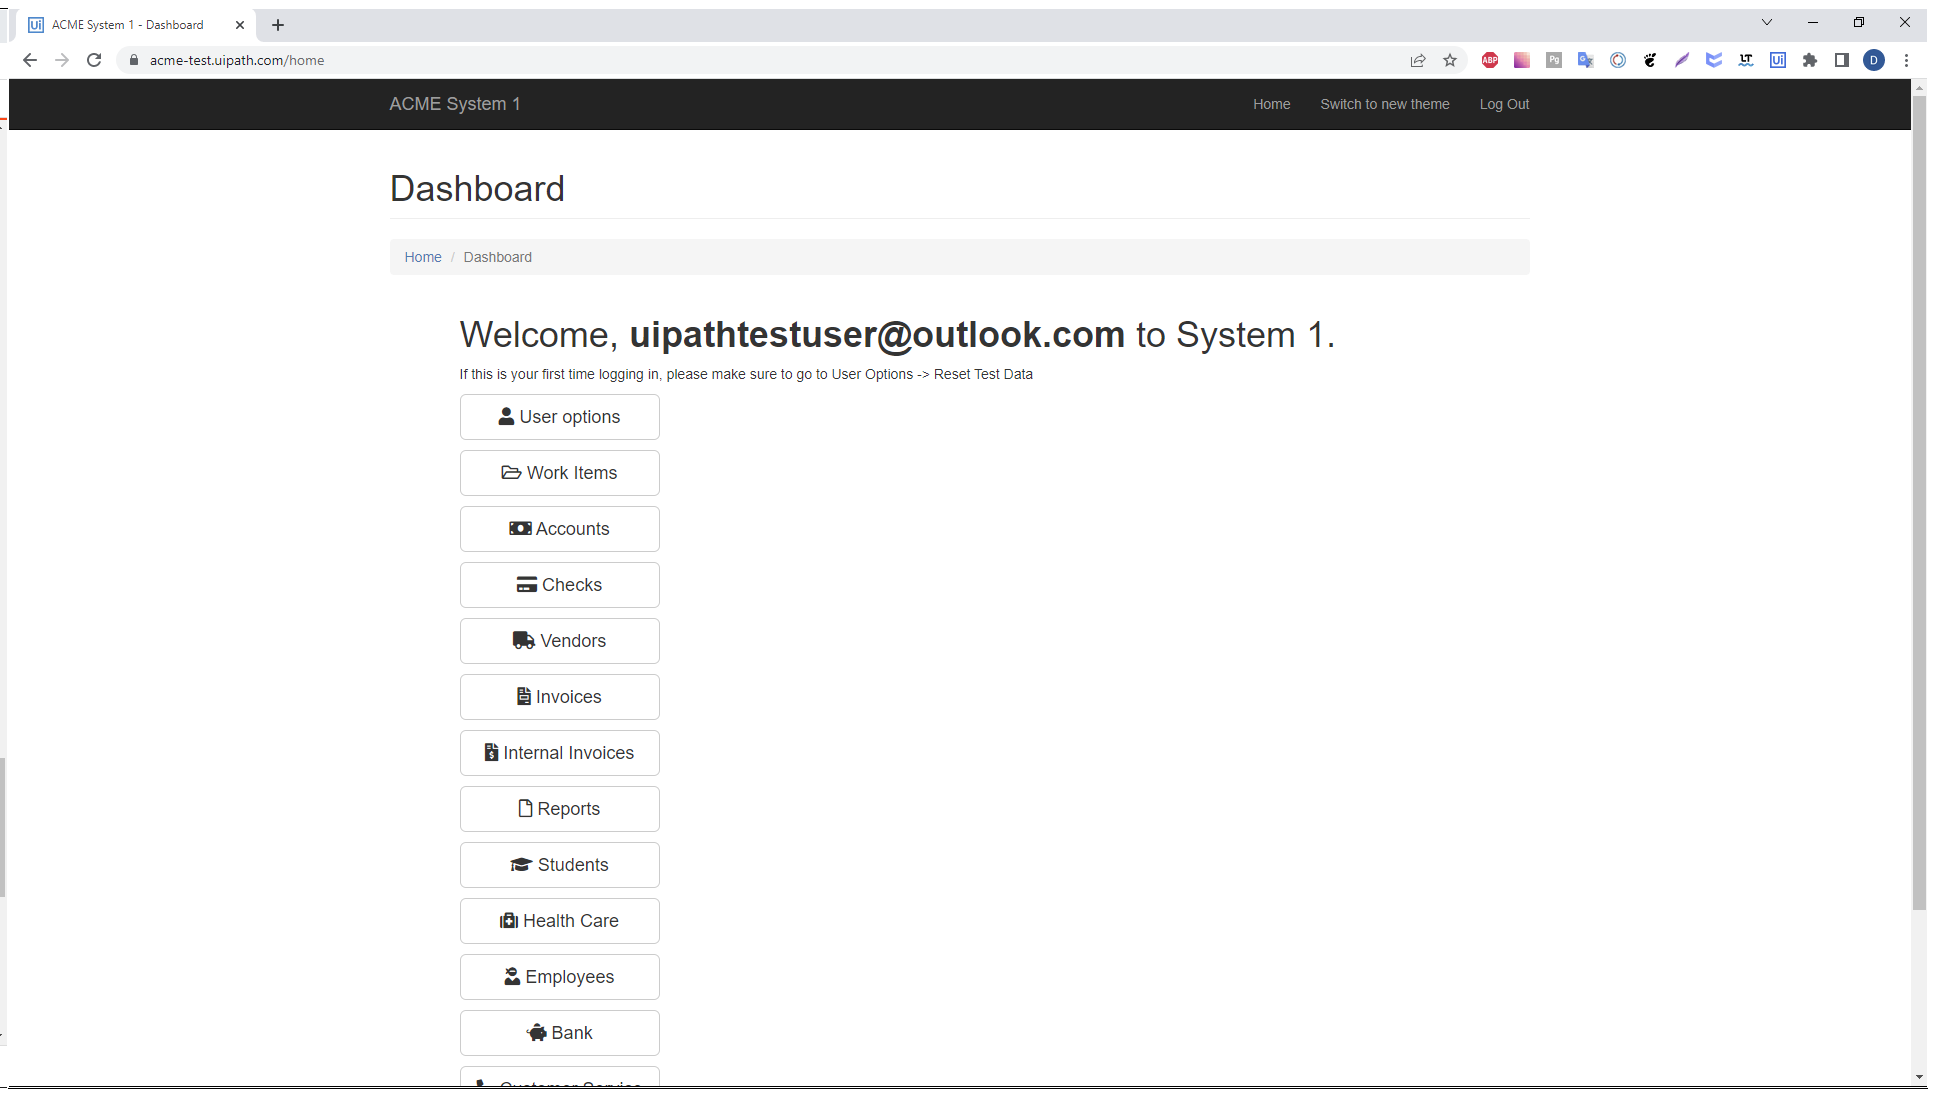
Workflow: ExtractData

Step 1: Use Browser Chrome: ACME System 1 - Dashboard in window 'ACME System 1 - Dashboard' (chrome.exe)

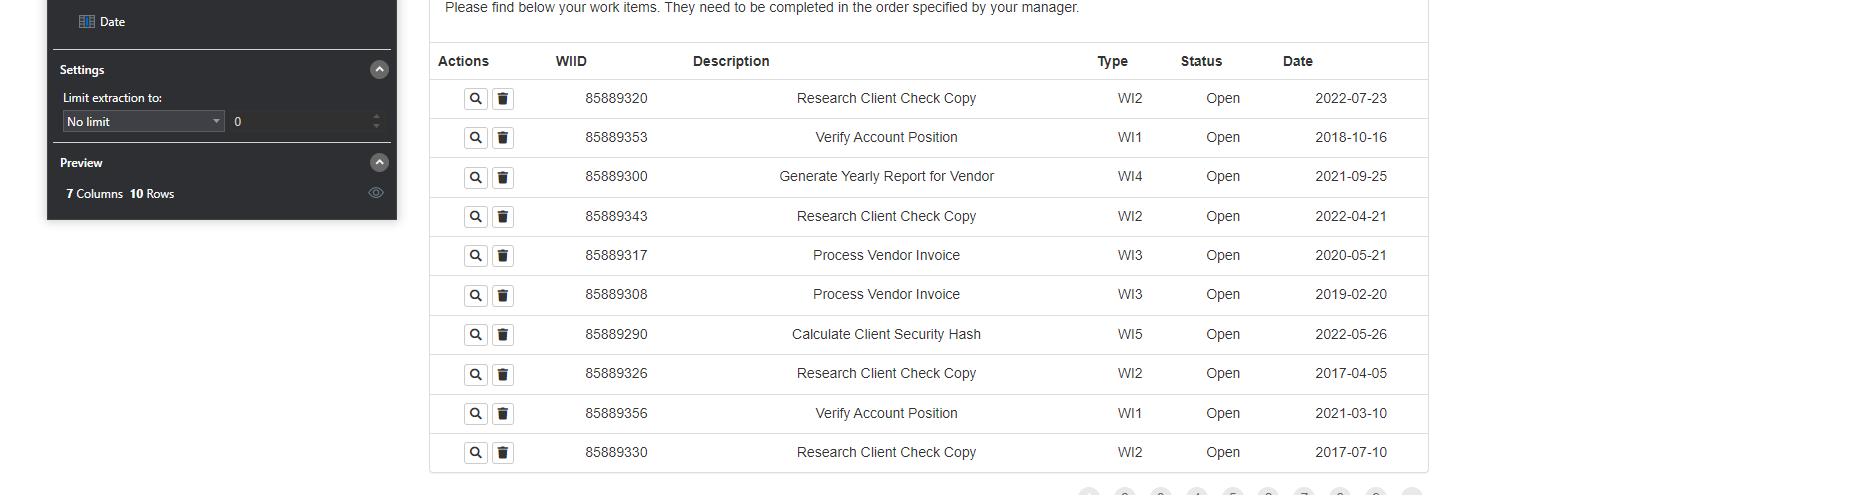
Step 2: get-text